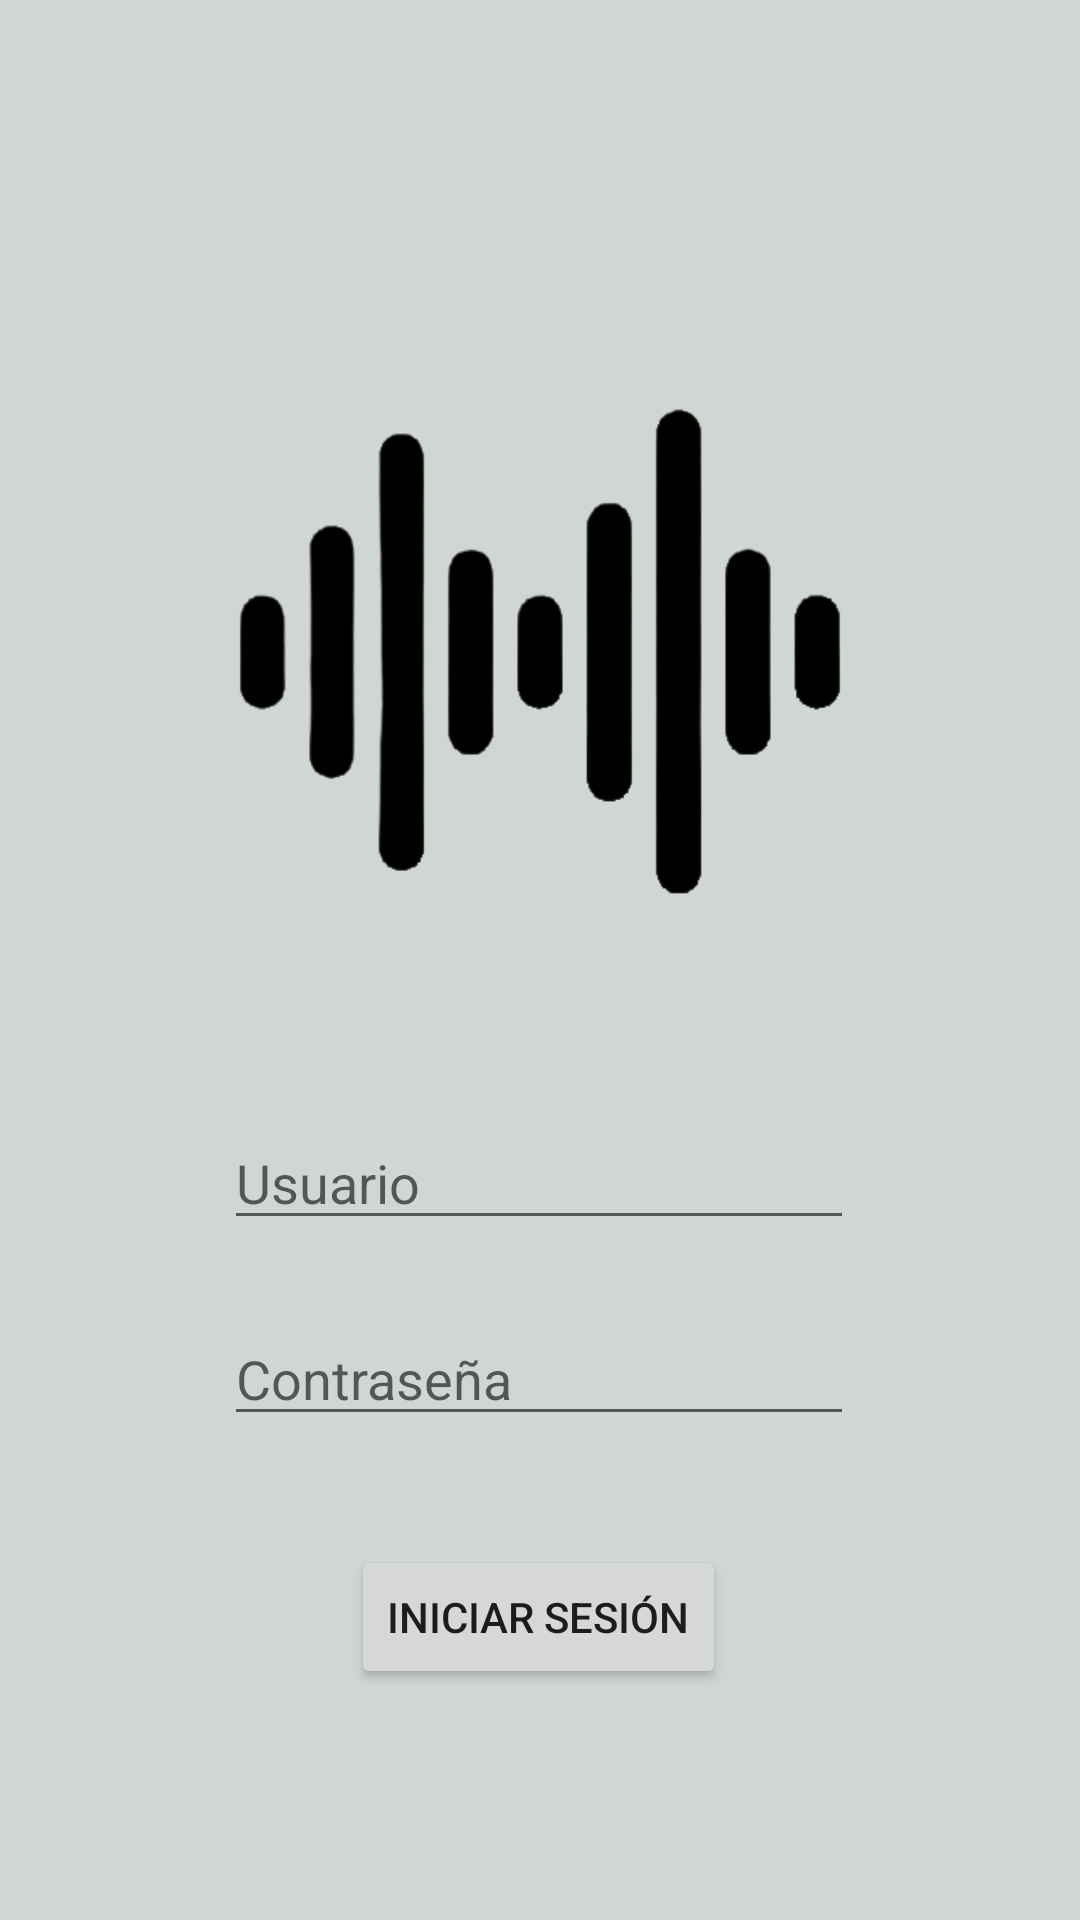

Produce the Android XML layout that renders to this screen, including the resource entries it uses.
<!-- AndroidManifest.xml: application theme Theme.Music4LL -->
<!-- res/layout/activity_main.xml -->
<?xml version="1.0" encoding="utf-8"?>
<androidx.constraintlayout.widget.ConstraintLayout xmlns:android="http://schemas.android.com/apk/res/android"
    xmlns:app="http://schemas.android.com/apk/res-auto"
    xmlns:tools="http://schemas.android.com/tools"
    android:layout_width="match_parent"
    android:layout_height="match_parent"
    tools:context=".MainActivity"
    android:background="#d0d6d1">

    <ImageView
        android:id="@+id/imgLogo"
        android:layout_width="wrap_content"
        android:layout_height="wrap_content"
        app:layout_constraintBottom_toTopOf="@+id/button"
        app:layout_constraintEnd_toEndOf="parent"
        app:layout_constraintHorizontal_bias="0.0"
        app:layout_constraintStart_toStartOf="parent"
        app:layout_constraintTop_toTopOf="parent"
        app:layout_constraintVertical_bias="0.245"
        app:srcCompat="@drawable/logo_app" />

    <EditText
        android:id="@+id/userField"
        android:layout_width="wrap_content"
        android:layout_height="wrap_content"
        android:layout_marginTop="372dp"
        android:ems="10"
        android:hint="@string/campoUsuario"
        android:inputType="textPersonName"
        android:text=""
        app:layout_constraintEnd_toEndOf="parent"
        app:layout_constraintHorizontal_bias="0.497"
        app:layout_constraintStart_toStartOf="parent"
        app:layout_constraintTop_toTopOf="parent" />

    <EditText
        android:id="@+id/passwordField"
        android:layout_width="wrap_content"
        android:layout_height="wrap_content"
        android:layout_marginTop="24dp"
        android:ems="10"
        android:hint="@string/campoContrasena"
        android:inputType="textPassword"
        app:layout_constraintEnd_toEndOf="parent"
        app:layout_constraintHorizontal_bias="0.497"
        app:layout_constraintStart_toStartOf="parent"
        app:layout_constraintTop_toBottomOf="@+id/userField" />

    <Button
        android:id="@+id/button"
        android:layout_width="wrap_content"
        android:layout_height="wrap_content"
        android:text="@string/iniciarSesion"
        app:layout_constraintBottom_toBottomOf="parent"
        app:layout_constraintEnd_toEndOf="parent"
        app:layout_constraintHorizontal_bias="0.498"
        app:layout_constraintStart_toStartOf="parent"
        app:layout_constraintTop_toBottomOf="@+id/passwordField"
        app:layout_constraintVertical_bias="0.321" />

</androidx.constraintlayout.widget.ConstraintLayout>
<!-- resources referenced by this layout -->
<resources>
  <!-- drawable logo_app: png bitmap (drawable, 17831 bytes) -->
  <string name="campoContrasena">Contraseña</string>
  <string name="campoUsuario">Usuario</string>
  <string name="iniciarSesion">Iniciar Sesión</string>
  <style name="Theme.Music4LL" parent="Theme.MaterialComponents.DayNight.DarkActionBar">
          
          <item name="colorPrimary">@color/purple_500</item>
          <item name="colorPrimaryVariant">@color/purple_700</item>
          <item name="colorOnPrimary">@color/white</item>
          
          <item name="colorSecondary">@color/teal_200</item>
          <item name="colorSecondaryVariant">@color/teal_700</item>
          <item name="colorOnSecondary">@color/black</item>
          
          <item name="android:statusBarColor">#000000</item>
          
      </style>
  <!-- not gathered from this repository: default colours our renderer supplied (Android Studio template values) -->
  <color name="purple_500">#FF6200EE</color>
  <color name="purple_700">#FF3700B3</color>
  <color name="teal_200">#FF03DAC5</color>
  <color name="teal_700">#FF018786</color>
  <color name="black">#FF000000</color>
  <color name="white">#FFFFFFFF</color>
</resources>
